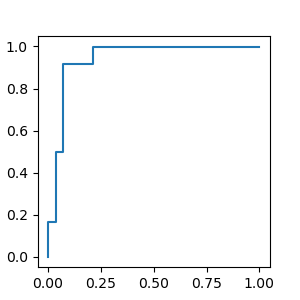

The table this chart was drawn from, first rows:
pred, label, id
0.4984, 0.0, MeV-11
0.4972, 0.0, MeV-7
0.4982, 0.0, MeV-93
0.7275, 1.0, SE83
0.4971, 0.0, MeV-103
0.4991, 0.0, MeV-86
0.8603, 1.0, SE50
0.7472, 1.0, SE42
0.497, 0.0, MeV-65
0.4945, 0.0, MeV-30
0.745, 1.0, SE26
0.5893, 0.0, MeV-57
0.4998, 0.0, MeV-141
0.4993, 0.0, MeV-148
0.4911, 0.0, MeV-26
0.4972, 0.0, MeV-158
0.5148, 0.0, MeV-106
0.749, 1.0, SE88
0.7987, 1.0, SE084
0.7209, 1.0, SE31
0.814, 1.0, SE82
0.5666, 0.0, MeV-80
0.8336, 0.0, MeV-163
0.4975, 0.0, MeV-73
0.4994, 0.0, MeV-132
0.4986, 0.0, MeV-47
0.4982, 0.0, MeV-83
0.4976, 0.0, MeV-78
0.9494, 1.0, SE04
0.4979, 0.0, MeV-76
0.7208, 1.0, SE91
0.4959, 0.0, MeV-6
0.4995, 0.0, MeV-138
0.7462, 0.0, MeV-40
0.4994, 0.0, MeV-45
0.6577, 1.0, SE23
0.4986, 0.0, MeV-68
0.4996, 1.0, SE38
0.4986, 0.0, MeV-145
0.4989, 0.0, MeV-122
